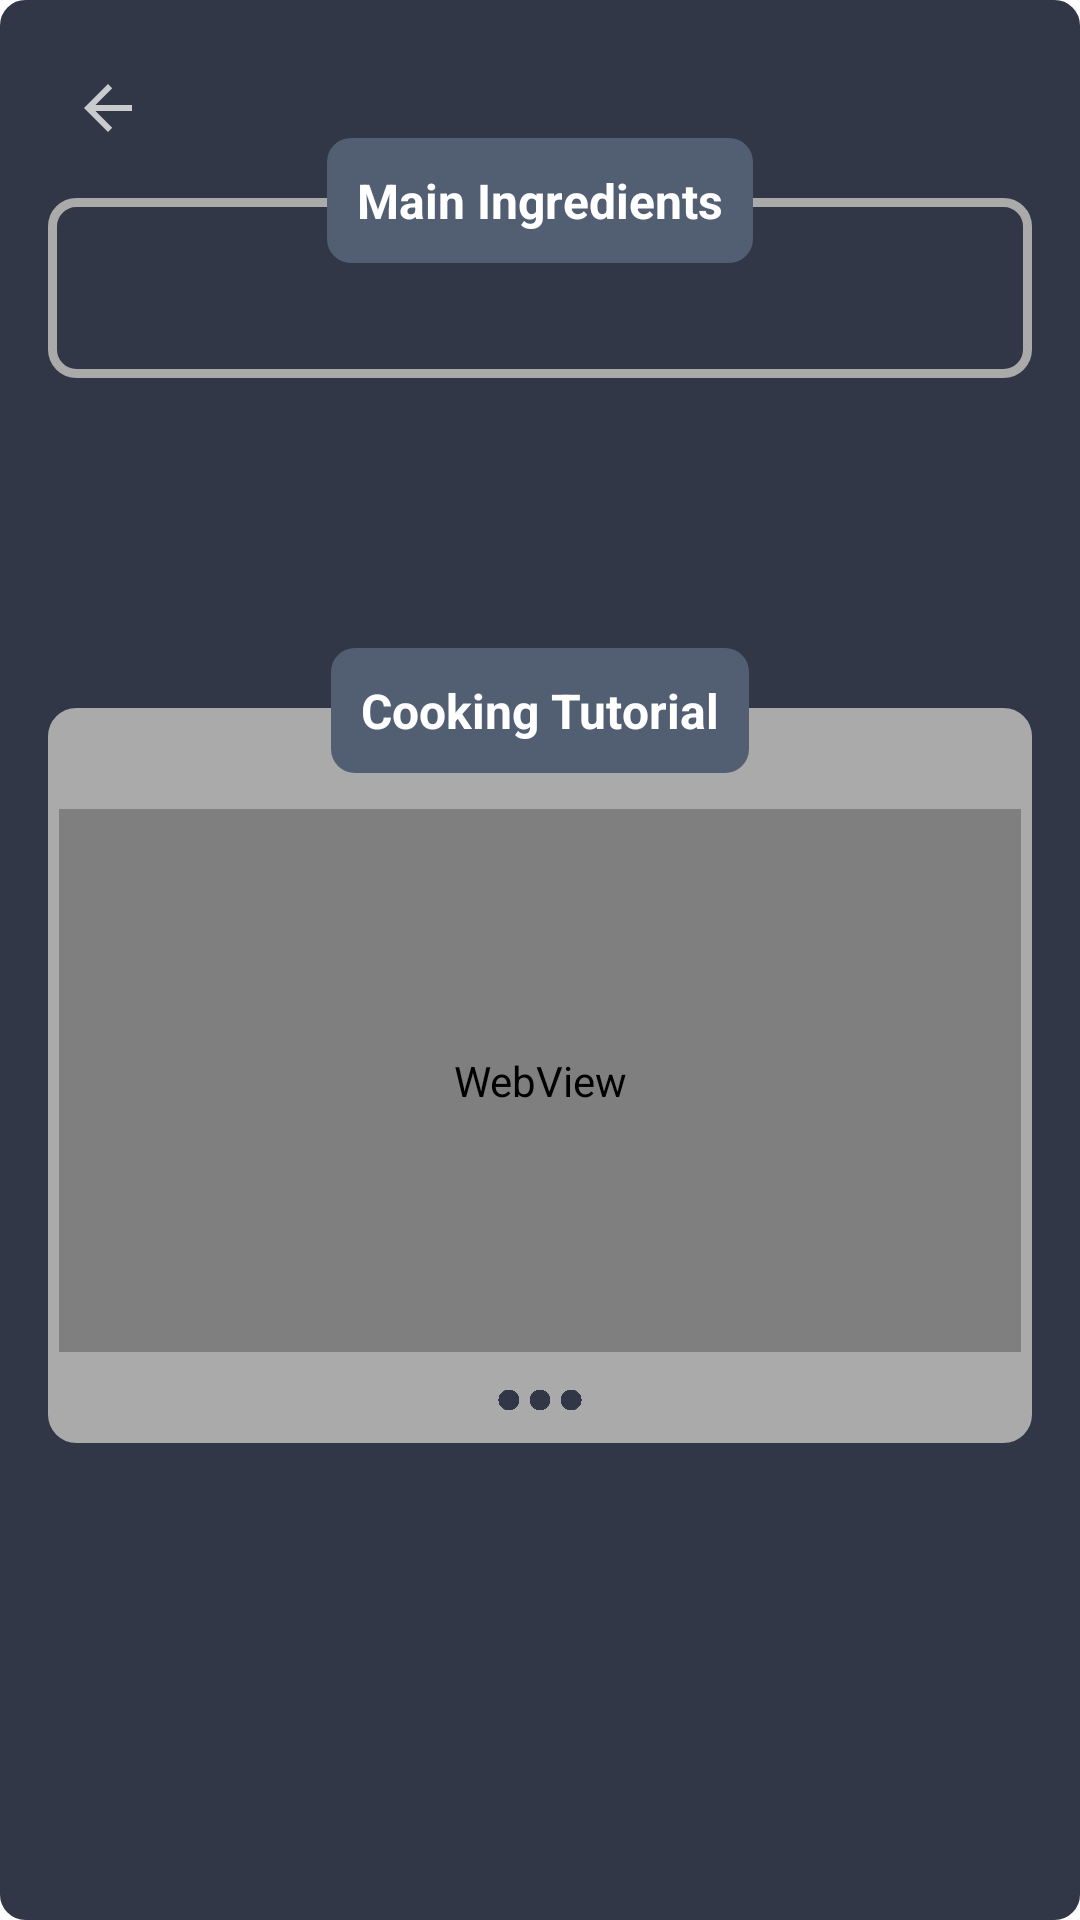

Here is an Android app screen rendered from its layout file. Give the layout XML and the strings, colors and styles it references.
<!-- AndroidManifest.xml: application theme Theme.App -->
<!-- res/layout/dialog_cook_it.xml -->
<?xml version="1.0" encoding="utf-8"?>
<RelativeLayout xmlns:android="http://schemas.android.com/apk/res/android"
    xmlns:app="http://schemas.android.com/apk/res-auto"
    android:layout_width="match_parent"
    android:layout_height="match_parent"
    android:background="@drawable/rounded_background"
    android:padding="16dp">

    
    <ImageView
        android:id="@+id/closeDialog"
        android:layout_width="40dp"
        android:layout_height="40dp"
        android:src="@drawable/ic_arrow_back"
        android:layout_alignParentTop="true"
        android:layout_alignParentStart="true"
        android:padding="8dp"
        app:tint="@android:color/white" />



    <LinearLayout
        android:layout_width="match_parent"
        android:layout_height="wrap_content"
        android:orientation="vertical"
        android:background="@drawable/border"
        android:padding="2dp"
        android:layout_marginTop="50dp"
        android:layout_marginBottom="100dp">

    
    <GridLayout
        android:id="@+id/ingredientsContainer"
        android:layout_width="match_parent"
        android:layout_height="wrap_content"
        android:layout_marginTop="24dp"
        android:layout_marginBottom="16dp"
        android:padding="8dp"
        android:rowCount="2"
        android:columnCount="2"
        />
    </LinearLayout>

    
    <TextView
        android:id="@+id/dialogTitle"
        android:layout_width="wrap_content"
        android:layout_height="wrap_content"
        android:text="Main Ingredients"
        android:background="@drawable/rounded_box_tiltle"
        android:textSize="16sp"
        android:textStyle="bold"
        android:layout_centerHorizontal="true"
        android:layout_marginTop="30dp"
        android:padding="10dp"
        android:textColor="@android:color/white" />

    <LinearLayout
        android:layout_width="match_parent"
        android:layout_height="245dp"
        android:orientation="vertical"
        android:background="@drawable/border2"
        android:padding="3.5dp"
        android:layout_marginTop="220dp"
        android:layout_marginBottom="16dp">

        
        <WebView
            android:id="@+id/youtubeVideo"
            android:layout_width="match_parent"
            android:layout_height="181dp"
            android:layout_marginTop="30dp"
            android:layout_marginBottom="4dp"
            android:background="#313747" />

        
        <ImageView
            android:id="@+id/dots"
            android:layout_width="wrap_content"
            android:layout_height="24dp"
            android:src="@drawable/dots"
            android:layout_gravity="center_horizontal"
            android:contentDescription="Dots Icon" />

    </LinearLayout>


    <TextView
        android:id="@+id/dialogTitle2"
        android:layout_width="wrap_content"
        android:layout_height="wrap_content"
        android:text="Cooking Tutorial"
        android:background="@drawable/rounded_box_tiltle"
        android:textSize="16sp"
        android:textStyle="bold"
        android:layout_centerHorizontal="true"
        android:layout_marginTop="200dp"
        android:padding="10dp"
        android:textColor="@android:color/white" />

</RelativeLayout>
<!-- resources referenced by this layout -->
<resources>
  <!-- drawable border (drawable) -->
  <shape xmlns:android="http://schemas.android.com/apk/res/android">
      <solid android:color="#00000000" /> 
      <corners android:radius="8dp" /> 
      <stroke
          android:width="3dp"
          android:color="@android:color/darker_gray" /> 
  </shape>
  <!-- drawable border2 (drawable) -->
  <shape xmlns:android="http://schemas.android.com/apk/res/android">
      <solid android:color="@android:color/darker_gray" /> 
      <corners android:radius="8dp" /> 
      <stroke
          android:width="3dp"
          android:color="@android:color/darker_gray" /> 
  </shape>
  <!-- drawable dots: png bitmap (drawable, 93331 bytes) -->
  <!-- drawable ic_arrow_back (drawable) -->
  <vector xmlns:android="http://schemas.android.com/apk/res/android" android:alpha="0.74" android:autoMirrored="true" android:height="24dp" android:tint="#FFFFFF" android:viewportHeight="24" android:viewportWidth="24" android:width="24dp">
        
      <path android:fillColor="@android:color/white" android:pathData="M20,11H7.83l5.59,-5.59L12,4l-8,8 8,8 1.41,-1.41L7.83,13H20v-2z"/>
      
  </vector>
  <!-- drawable rounded_background (drawable) -->
  <?xml version="1.0" encoding="utf-8"?>
  <shape xmlns:android="http://schemas.android.com/apk/res/android">
      <solid android:color="#313747" /> 
      <corners android:radius="8dp" /> 
      <stroke android:width="1dp" android:color="#313747" /> 
  </shape>
  <!-- drawable rounded_box_tiltle (drawable) -->
  <shape xmlns:android="http://schemas.android.com/apk/res/android">
      <solid android:color="@color/shade_highlight" /> 
      <corners android:radius="8dp" /> 
  </shape>
  <style name="Theme.App" parent="Theme.MaterialComponents.DayNight.NoActionBar">
          
          <item name="colorPrimary">@color/lively_cyan</item>
          <item name="colorPrimaryVariant">@color/lively_blue</item>
          <item name="colorOnPrimary">@color/lively_blue</item>
      </style>
  <color name="shade_highlight">#525F73</color>
  <color name="lively_cyan">#00D4FF</color>
  <color name="lively_blue">#007AFF</color>
</resources>
